pico-8 play session: hold ← + tap ❎, after a click and taps of 🅾, ❎, 🅾+❎, 🅾 in the second before t = 0

[t = 4 s] hold ← ~4s, tap ❎ ~7×
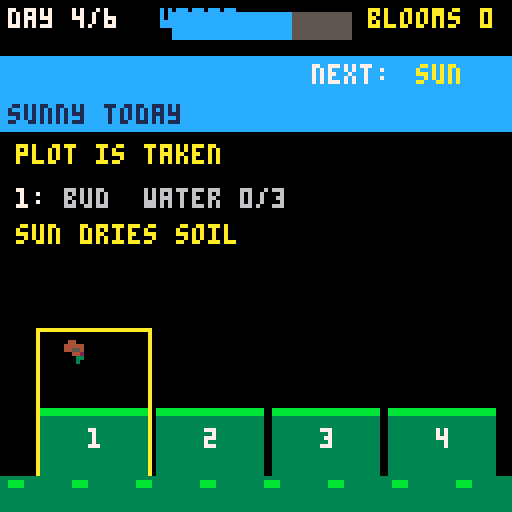

pico-8 cartridge
version 43
__lua__
-- RAIN GARDEN: turn-based garden puzzle over a 6-day season.
-- New original code, pixel art and note data.
-- O = pour water, X = sow seed, down = rest a day, arrows = pick plot.
-- Each action spends one day. Next day's weather is shown before it arrives.
SAVEID="rain_garden_v1"
SSCHEMA=0 SBEST=1
COST={0,1,2}
MAXW=3
SKYN={"sunny","cloudy","rainy"}
KINDN={"seed","sprout","bud"}

function write_sfx(id,notes,speed)
 local b=0x3200+id*68
 memset(b,0,68)
 for i,n in ipairs(notes) do
  poke(b+(i-1)*2,n[1]+(n[2]%4)*64)
  poke(b+(i-1)*2+1,flr(n[2]/4)+n[3]*2+n[4]*16)
 end
 poke(b+65,speed) poke(b+67,#notes)
end
function write_pattern(id,ch,sl,el)
 local b=0x3100+id*4
 for i=1,4 do
  local c=ch[i] local v=c<0 and 64 or c
  if i==1 and sl then v+=128 end
  if i==2 and el then v+=128 end
  poke(b+i-1,v)
 end
end
function mel(keys,wave,vol)
 local t={}
 for i=1,32 do add(t,{keys[1+flr((i-1)/4)%#keys],wave,vol,0}) end
 return t
end
function assets()
 write_sfx(0,{{43,5,3,0},{48,5,2,0}},7)
 write_sfx(1,{{43,5,3,0},{38,5,2,0}},7)
 write_sfx(2,{{30,6,3,0},{26,6,2,1},{22,6,1,1}},12)
 write_sfx(3,{{33,0,4,0},{38,0,3,0},{42,0,2,3}},8)
 write_sfx(4,{{48,0,4,0},{43,0,3,0},{36,0,2,0},{43,0,2,0}},7)
 write_sfx(5,{{17,3,3,3},{12,5,2,3},{8,6,1,3}},14)
 write_sfx(6,{{26,5,4,0},{31,5,3,0},{36,5,2,2}},12)
 write_sfx(7,{{20,4,3,3}},10)
 write_sfx(8,{{24,0,4,0},{31,0,4,0},{36,0,4,0},{43,0,3,3}},6)
 write_sfx(10,mel({24,31,29,31},5,3),7)
 write_sfx(11,mel({12,12,19,16},0,2),7)
 write_pattern(0,{10,11,-1,-1},true,false)
 write_pattern(1,{10,11,-1,-1},false,true)

 local art={
 {"00000000","00000000","00011000","00111000","00011100","00001100","00000000","00000000"},
 {"00000000","00001000","00011100","00010100","00011100","00001000","00000000","00000000"},
 {"00000000","00000000","00011000","00022000","00322000","00033000","00003000","00000000"},
 {"00000000","00000000","00011000","00022000","00322000","00033000","00003200","00000000"},
 {"00000000","00440000","04444000","04455400","00044200","00003300","00003000","00000000"},
 {"00000000","00440000","04444400","04455400","00044200","00003300","00003000","00000000"},
 {"00000000","00aa0000","0aaaa000","aa99aa00","0aaaa440","00a44440","00003300","00000000"},
 {"00000000","000aa000","0aaa9a00","0aa99a00","00aa4440","00044440","00003300","00000000"},
 {"00000000","00000000","00400000","00004000","00504000","00055000","00005000","00000000"},
 {"00000000","00040000","00004000","00400000","00055000","00005000","00050000","00000000"},
 {"00000000","00000000","00000000","00000000","00000000","00000000","00000000","00000000"},
 {"00000000","00000000","00000000","00000000","00000000","00000000","00000000","00000000"},
 {"00000000","00000000","00333000","03666300","36666630","36666630","33333330","00000000"},
 {"00000000","000cc000","00cccc00","0cccccc0","0cccccc0","00cccc00","000cc000","00000000"},
 {"00000000","00a000a0","000aaa00","00aaaa00","0aaaaaa0","00aaaa00","000aaa00","00a000a0"},
 {"00000000","00000000","00000000","04400440","00444400","00044000","00000000","00000000"},
 }
 for n=1,#art do
  local sy=flr((n-1)/16)*8 local sx=((n-1)%16)*8
  for y=0,7 do for x=0,7 do
   sset(sx+x,sy+y,tonum("0x"..sub(art[n][y+1],x+1,x+1)))
  end end
 end
 music(0,0,3)
end

scenarios={
 {0,2,0,0,2,0,0},
 {0,0,2,4,4,0,0},
 {0,0,0,2,5,0,2},
 {2,0,4,0,0,5,1},
}

function _init()
 assets()
 cartdata(SAVEID)
 local v=dget(SSCHEMA)
 save_ok=v==0 or v==1
 best=mid(0,flr(dget(SBEST)),999)
 if v==0 then dset(SBEST,best) dset(SSCHEMA,1) end
 state="title" scenario=1 tick=0
 label="" labelt=0 flash=0
 day=1 sky=0 water=7 harvested=0 sel=1 flower={} queue={}
end

function start_game(s)
 sky=s[7] or 0
 queue={}
 for i=1,6 do queue[i]=s[i] or 0 end
 water=7 day=1 harvested=0
 flower={} sel=1
 flash=0 label="" labelt=0
 tick=tick or 0
 state="play"
end

function make_stage(k) return {kind=k,dose=0,dead=false,harv=false} end

function next_day()
 day+=1
 for i=1,4 do
  local f=flower[i]
  if f and not f.dead and not f.harv then
   if sky==2 then
    f.dose+=1
    if f.dose>=MAXW then f.dead=true label="rain drowned plot "..i labelt=45 sfx(5,3)
    elseif f.dose==MAXW-1 then label="plot "..i.." soaked" labelt=40 end
   elseif sky==0 and f.dose>0 then
    f.dose-=1
   end
  end
 end
 local q=queue[day] or 0
 if q==1 then sky=2
 elseif q==2 then sky=0
 elseif q==3 then sky=1 end
end

function pour()
 local f=flower[sel]
 if not f then label="empty plot, sow with x" labelt=30 sfx(7,3) return end
 if f.dead then label="dead soil, sow again" labelt=30 sfx(7,3) return end
 if f.harv then label="already picked" labelt=30 sfx(7,3) return end
 local cost=COST[f.dose+1]
 if water<cost then label="need "..cost.." water" labelt=30 sfx(7,3) return end
 water-=cost
 f.dose+=1
 if f.kind<3 then f.kind+=1 end
 sfx(2,3)
 if f.dose>=MAXW then
  if sky==0 then
   f.kind=4 f.harv=true f.dose=2
   harvested+=1 flash=12
   label="BLOOM! +4" labelt=45 sfx(4,3)
  else
   label="bud waits for sun" labelt=40 sfx(7,3)
  end
 elseif f.dose==2 then label="bud forming" labelt=30
 else label="it sprouts" labelt=30 end
 next_day()
end

function sow()
 if water<1 then label="jug is empty" labelt=30 sfx(7,3) return end
 if sky==2 then label="too wet to sow" labelt=30 sfx(7,3) return end
 local f=flower[sel]
 if f and not f.dead and not f.harv then label="plot is taken" labelt=30 sfx(7,3) return end
 water-=1
 flower[sel]=make_stage(1)
 label="seed in plot "..sel labelt=30
 sfx(3,3) next_day()
end

function rest()
 local gain=sky==2 and 2 or 1
 if water>=9 then label="jug already full" labelt=30
 else water=min(water+gain,9) label="rest, +"..gain.." water" labelt=35 end
 sfx(6,3) next_day()
end

function end_season()
 for i=1,4 do
  local f=flower[i]
  if f then f.dead=f.dead or not f.harv end
 end
 score=harvested*4+water
 state="end"
 if score>best then best=score if save_ok then dset(SBEST,best) end end
 sfx(8,3)
end

function _update60()
 tick+=1
 if flash>0 then flash-=1 end
 if labelt>0 then labelt-=1 end
 if state=="title" then
  if btnp(4) then start_game(scenarios[scenario]) end
  if btnp(5) then state="pick" end
 elseif state=="pick" then
  if btnp(2) then scenario=max(1,scenario-1) sfx(1,3) end
  if btnp(3) then scenario=min(#scenarios,scenario+1) sfx(0,3) end
  if btnp(4) or btnp(5) then start_game(scenarios[scenario]) end
 elseif state=="play" then
  if btnp(0) then sel=max(1,sel-1) sfx(1,3) end
  if btnp(1) then sel=min(4,sel+1) sfx(0,3) end
  if btnp(4) then pour() elseif btnp(5) then sow() end
  if btnp(3) then rest() end
  if state=="play" and day>6 then end_season() end
 elseif state=="end" then
  if btnp(5) then start_game(scenarios[scenario]) end
  if btnp(4) then state="title" end
 end
end

-- ---------------- drawing ----------------
function sky_icon(x,y)
 if sky==0 then spr(16,x,y)
 elseif sky==2 then spr(12,x,y) spr(12,x+4,y+2)
 else spr(12,x,y) end
end

function plot_x(i) return 10+(i-1)*29 end

function draw_plant(i)
 local f=flower[i]
 local x,y=plot_x(i)+5,84
 if not f then return end
 if f.dead then spr(9,x,y) return end
 if f.harv then
  spr(7+flr(tick/8)%2,x,y)
  if flash>0 then circfill(x+4,y+4,7+flash,10) end
  return
 end
 if f.kind==1 then spr(1,x,y)
 elseif f.kind==2 then spr(3+flr(tick/16)%2,x,y)
 else spr(5+flr(tick/16)%2,x,y) end
end

function draw_play()
 rectfill(0,14,127,32,sky==0 and 12 or sky==2 and 1 or 13)
 for i=0,3 do sky_icon(4+i*30,16) end
 print(SKYN[sky+1].." today",2,26,sky==0 and 1 or 7)
 local q=queue[day+1] or 0
 local nm="calm"
 if q==1 then nm="rain" elseif q==2 then nm="sun" elseif q==3 then nm="cloud" end
 print("next:",78,16,7)
 print(day>=6 and "season ends" or nm,104,16,q==1 and 14 or q==2 and 10 or 7)
 print("day "..min(day,6).."/6",2,2,7)
 print("water",40,2,12)
 for w=1,9 do
  rectfill(38+w*5,3,42+w*5,9,water>=w and 12 or 5)
 end
 print("blooms "..harvested,92,2,10)
 for i=1,4 do
  local x=plot_x(i)
  local f=flower[i]
  local soil=3
  if f and f.dead then soil=5 elseif f and f.harv then soil=4 end
  rectfill(x,102,x+26,118,soil)
  rectfill(x,102,x+26,103,11)
  if f and not f.dead and not f.harv then
   for d=1,f.dose do rectfill(x+2+(d-1)*3,94,x+3+(d-1)*3,97,12) end
  end
  if i==sel then
   local c=(tick/10)%2<1 and 10 or 7
   rect(x-1,82,x+27,119,c)
  end
  draw_plant(i)
  print(tostring(i),x+12,107,7)
 end
 rectfill(0,119,127,127,3)
 for g=0,15 do if g%2==0 then rectfill(g*8+2,120,g*8+5,121,11) end end
 if labelt>0 then
  rectfill(2,34,126,44,0)
  print(label,4,36,10)
 else
  print("o pour  x sow  down rest",2,35,6)
 end
 local f=flower[sel]
 print(sel..":",4,47,7)
 if not f then print("empty plot",16,47,6)
 elseif f.dead then print("dead soil",16,47,8)
 elseif f.harv then print("picked +4",16,47,10)
 else print(KINDN[f.kind].."  water "..f.dose.."/3",16,47,6) end
 local nf=queue[day+1] or 0
 if nf==1 then print("rain keeps falling",4,56,14)
 elseif nf==2 then print("sun dries soil",4,56,10) end
end

function _draw()
 cls(0)
 if state=="play" then draw_play() return end
 rectfill(0,0,127,127,1)
 rectfill(0,96,127,127,3)
 for i=1,12 do
  local x=(i*17+tick/2)%128
  if x<120 then spr(3+(i%2),x,100+((i%3)*6)) end
 end
 if state=="title" then
  print("rain garden",20,18,10)
  print("a six day season",26,28,12)
  print("o: play",6,46,7)
  print("x: pick weather",6,56,7)
  print("arrows + o/x in play",6,66,6)
  print("best "..best,6,80,10)
  print("blooms and kept water score",4,112,6)
 elseif state=="pick" then
  print("choose weather",18,16,10)
  for i=1,#scenarios do
   local s=scenarios[i]
   local y=28+(i-1)*16
   local on=i==scenario
   rectfill(10,y,117,y+13,on and 12 or 5)
   local col=on and 0 or 7
   local w=s[7]==2 and "rainy" or s[7]==1 and "cloudy" or "sunny"
   print((on and "> " or "  ")..w,y+3,col)
  end
  print("up/down pick  o start",4,100,7)
  print("x back",4,112,6)
 elseif state=="end" then
  print("season over",28,14,10)
  print("blooms "..harvested,16,32,7)
  print("kept water "..water,16,42,12)
  print("score "..(harvested*4+water),16,56,10)
  print((harvested*4+water)>=best and "new best!" or "best "..best,16,66,11)
  print("x: same weather",12,84,7)
  print("o: title",12,94,6)
 end
end
